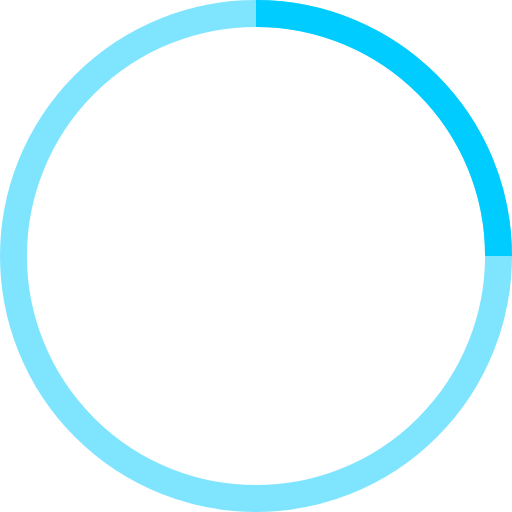
t = 0.00 s
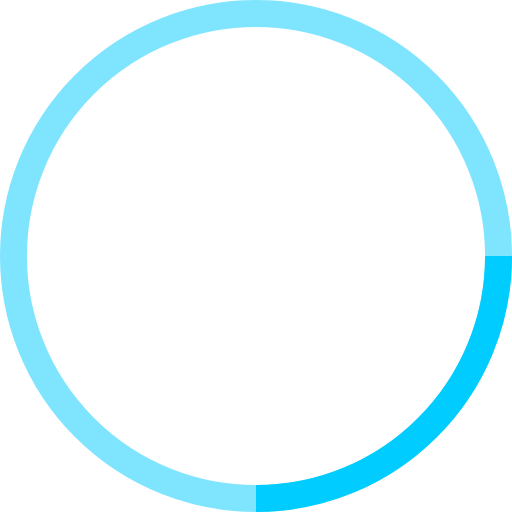
t = 0.25 s
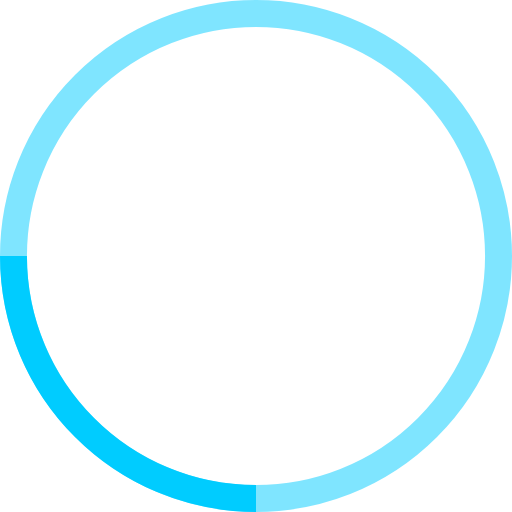
t = 0.50 s
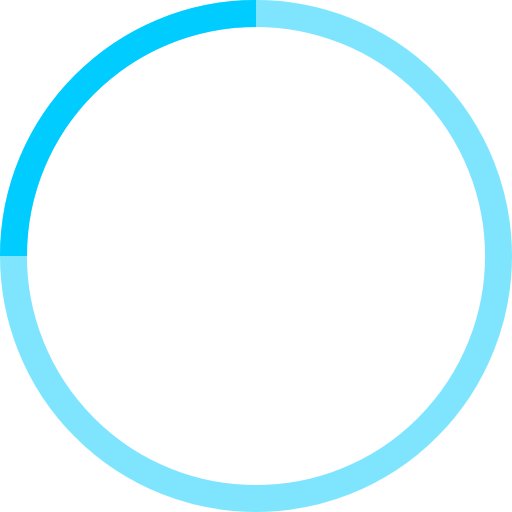
t = 0.75 s

The animated SVG that drew these frames (rendered in a browser with its animation timeline set to each time). Animation: 1 SMIL element (animateTransform=1); one cycle of 1.00 s, repeats indefinitely.

<!-- By Sam Herbert (@sherb), for everyone. More @ http://goo.gl/7AJzbL -->
<svg width="38" height="38" viewBox="0 0 38 38" xmlns="http://www.w3.org/2000/svg" stroke="#0cf">
    <g fill="none" fill-rule="evenodd">
        <g transform="translate(1 1)" stroke-width="2">
            <circle stroke-opacity=".5" cx="18" cy="18" r="18"/>
            <path d="M36 18c0-9.94-8.06-18-18-18">
                <animateTransform
                    attributeName="transform"
                    type="rotate"
                    from="0 18 18"
                    to="360 18 18"
                    dur="1s"
                    repeatCount="indefinite"/>
            </path>
        </g>
    </g>
</svg>
